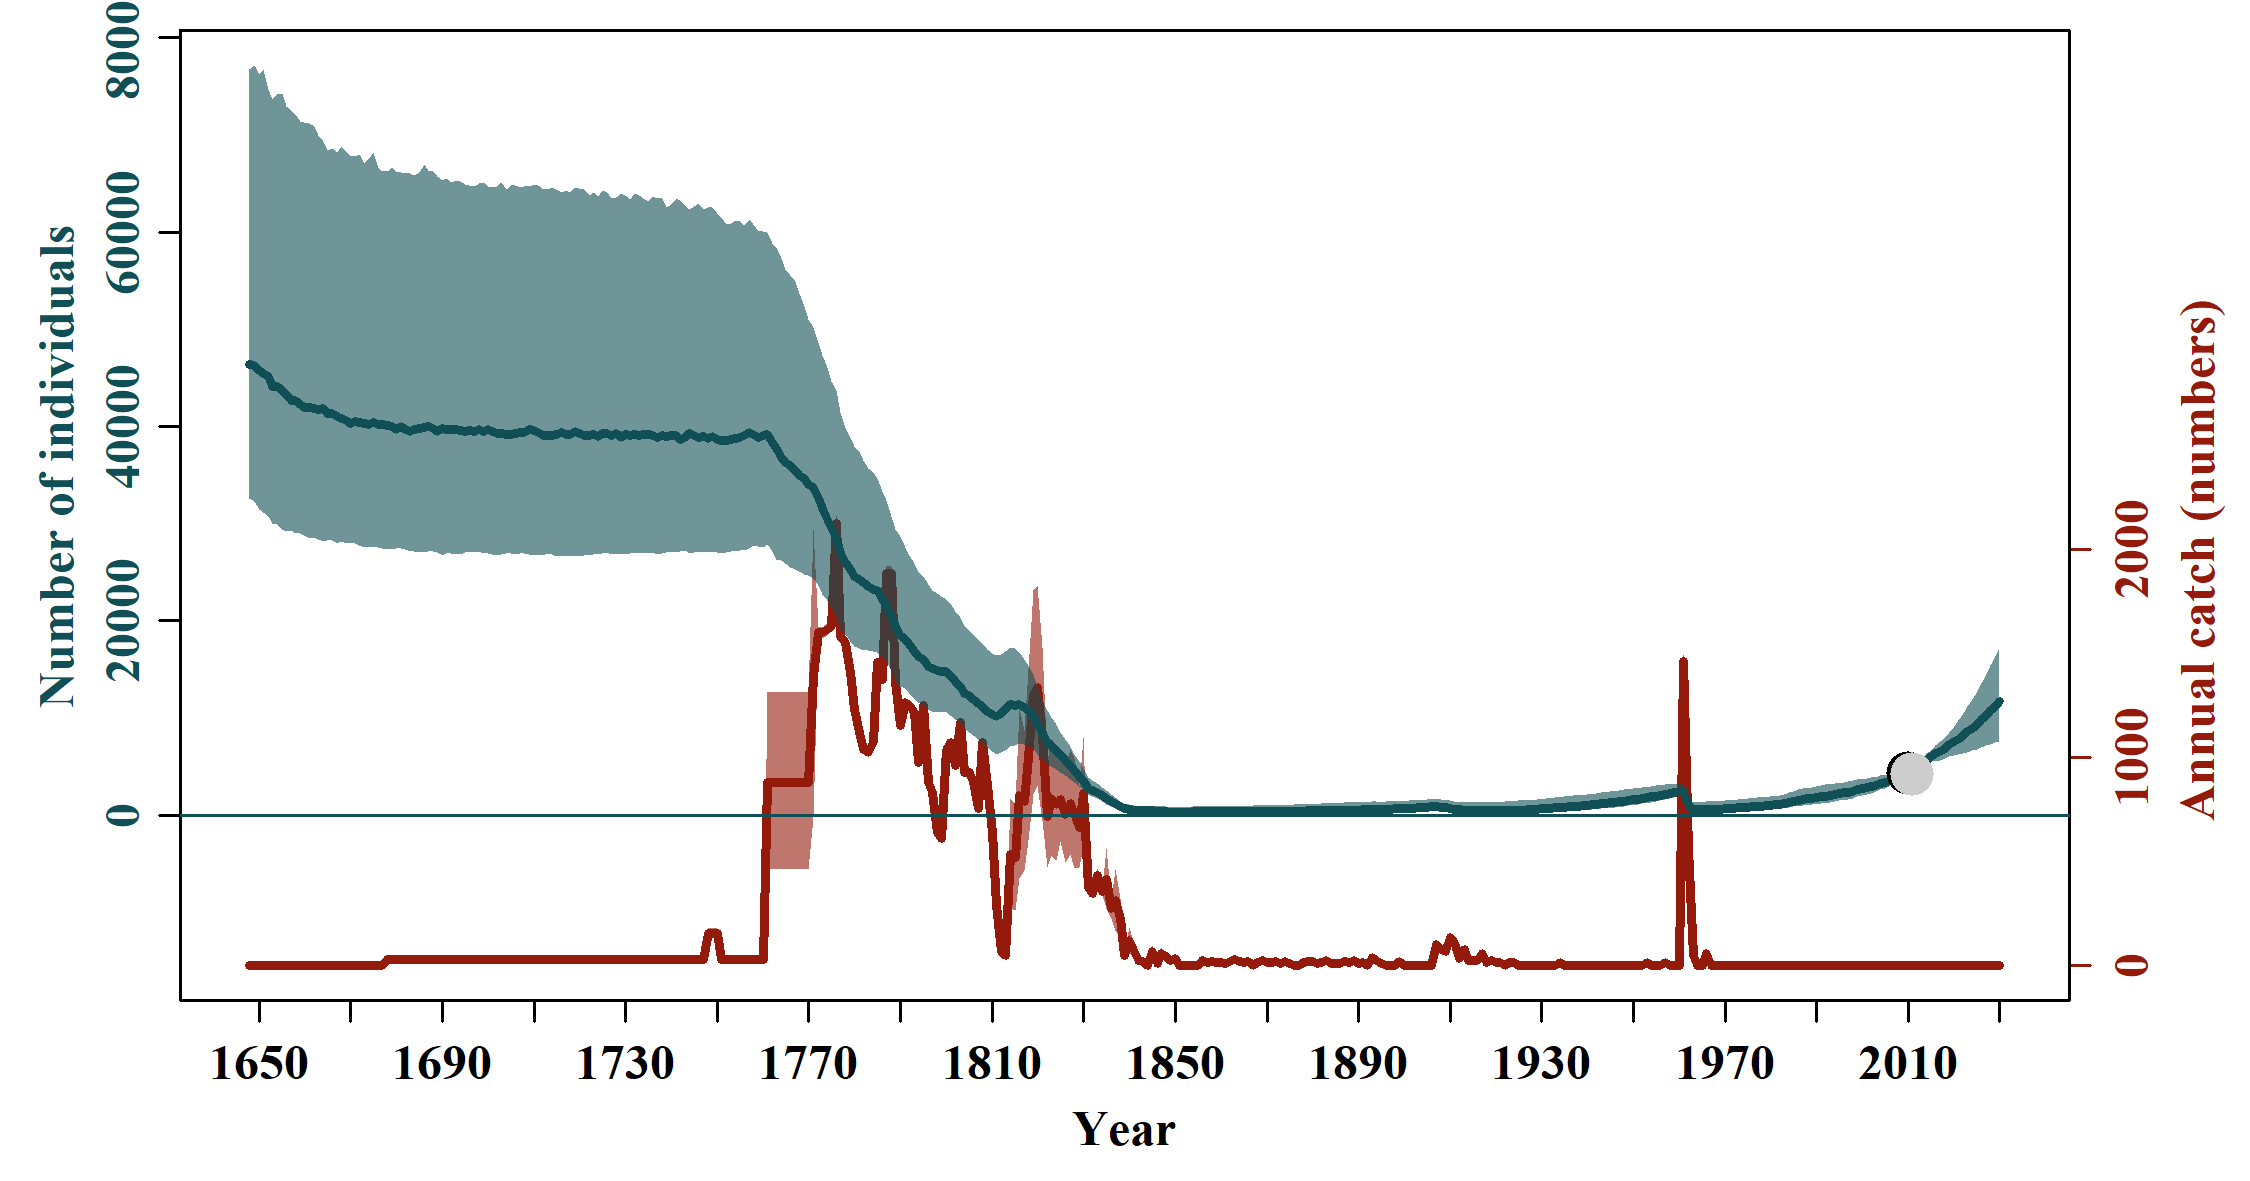

Data behind this chart, as committed beside it:
, N_1648, N_1649, N_1650, N_1651, N_1652, N_1653, N_1654, N_1655, N_1656, N_1657, N_1658, N_1659, N_1660, N_1661, N_1662, N_1663, N_1664, N_1665, N_1666, N_1667, N_1668, N_1669, N_1670
mean, 142858, 148598, 143408, 136874, 137128, 133994, 133326, 135450, 132600, 130109, 132563, 130684, 129175, 129273, 128849, 130121, 129315, 128836, 130290, 131276, 125781, 122673, 124463
median, 46332, 46296, 45755, 45431, 45184, 44096, 44165, 43673, 43266, 42691, 42638, 42251, 41979, 41920, 41854, 41801, 41873, 41307, 41308, 41030, 40820, 40581, 40270
2.5%PI, 20725, 19646, 18327, 17761, 17210, 16754, 16790, 16328, 16135, 15918, 15518, 15945, 15688, 15261, 15289, 15159, 14948, 14941, 14911, 14592, 14547, 14466, 14459
97.5%PI, 569973, 570688, 553204, 563941, 570491, 563845, 558773, 542466, 543956, 537681, 530492, 529426, 523103, 521851, 505046, 506656, 514687, 492496, 504188, 511110, 501084, 470372, 479401
5%PI, 22942, 21877, 20844, 20123, 19999, 19484, 19123, 18776, 18469, 18527, 18199, 18131, 18267, 18009, 17845, 17893, 17737, 17636, 17691, 17536, 17480, 17503, 17459
95%PI, 308737, 302470, 303116, 302938, 304436, 303799, 294017, 291758, 298670, 287637, 290044, 292251, 273921, 273080, 268022, 273574, 267834, 257068, 258701, 257554, 253754, 250638, 253117
min, 4444, 5159, 1260, 1379, 1469, 1428, 1, 1.132, 1.571, 3.015, 3.786, 8.363, 9.489, 4.779, 4.096, 7.643, 16.91, 18.44, 23.62, 27.62, 25.98, 25.82, 34.45
max, 79790426, 95339450, 90890601, 76239009, 65080458, 91177042, 100702639, 87164576, 68819105, 63226157, 78302814, 90987145, 60246882, 72840039, 73255868, 92097167, 76909188, 80269718, 94498659, 93520077, 71243634, 73952321, 98078641
n, 10000, 10000, 10000, 10000, 10000, 10000, 10000, 10000, 10000, 10000, 10000, 10000, 10000, 10000, 10000, 10000, 10000, 10000, 10000, 10000, 10000, 10000, 10000
